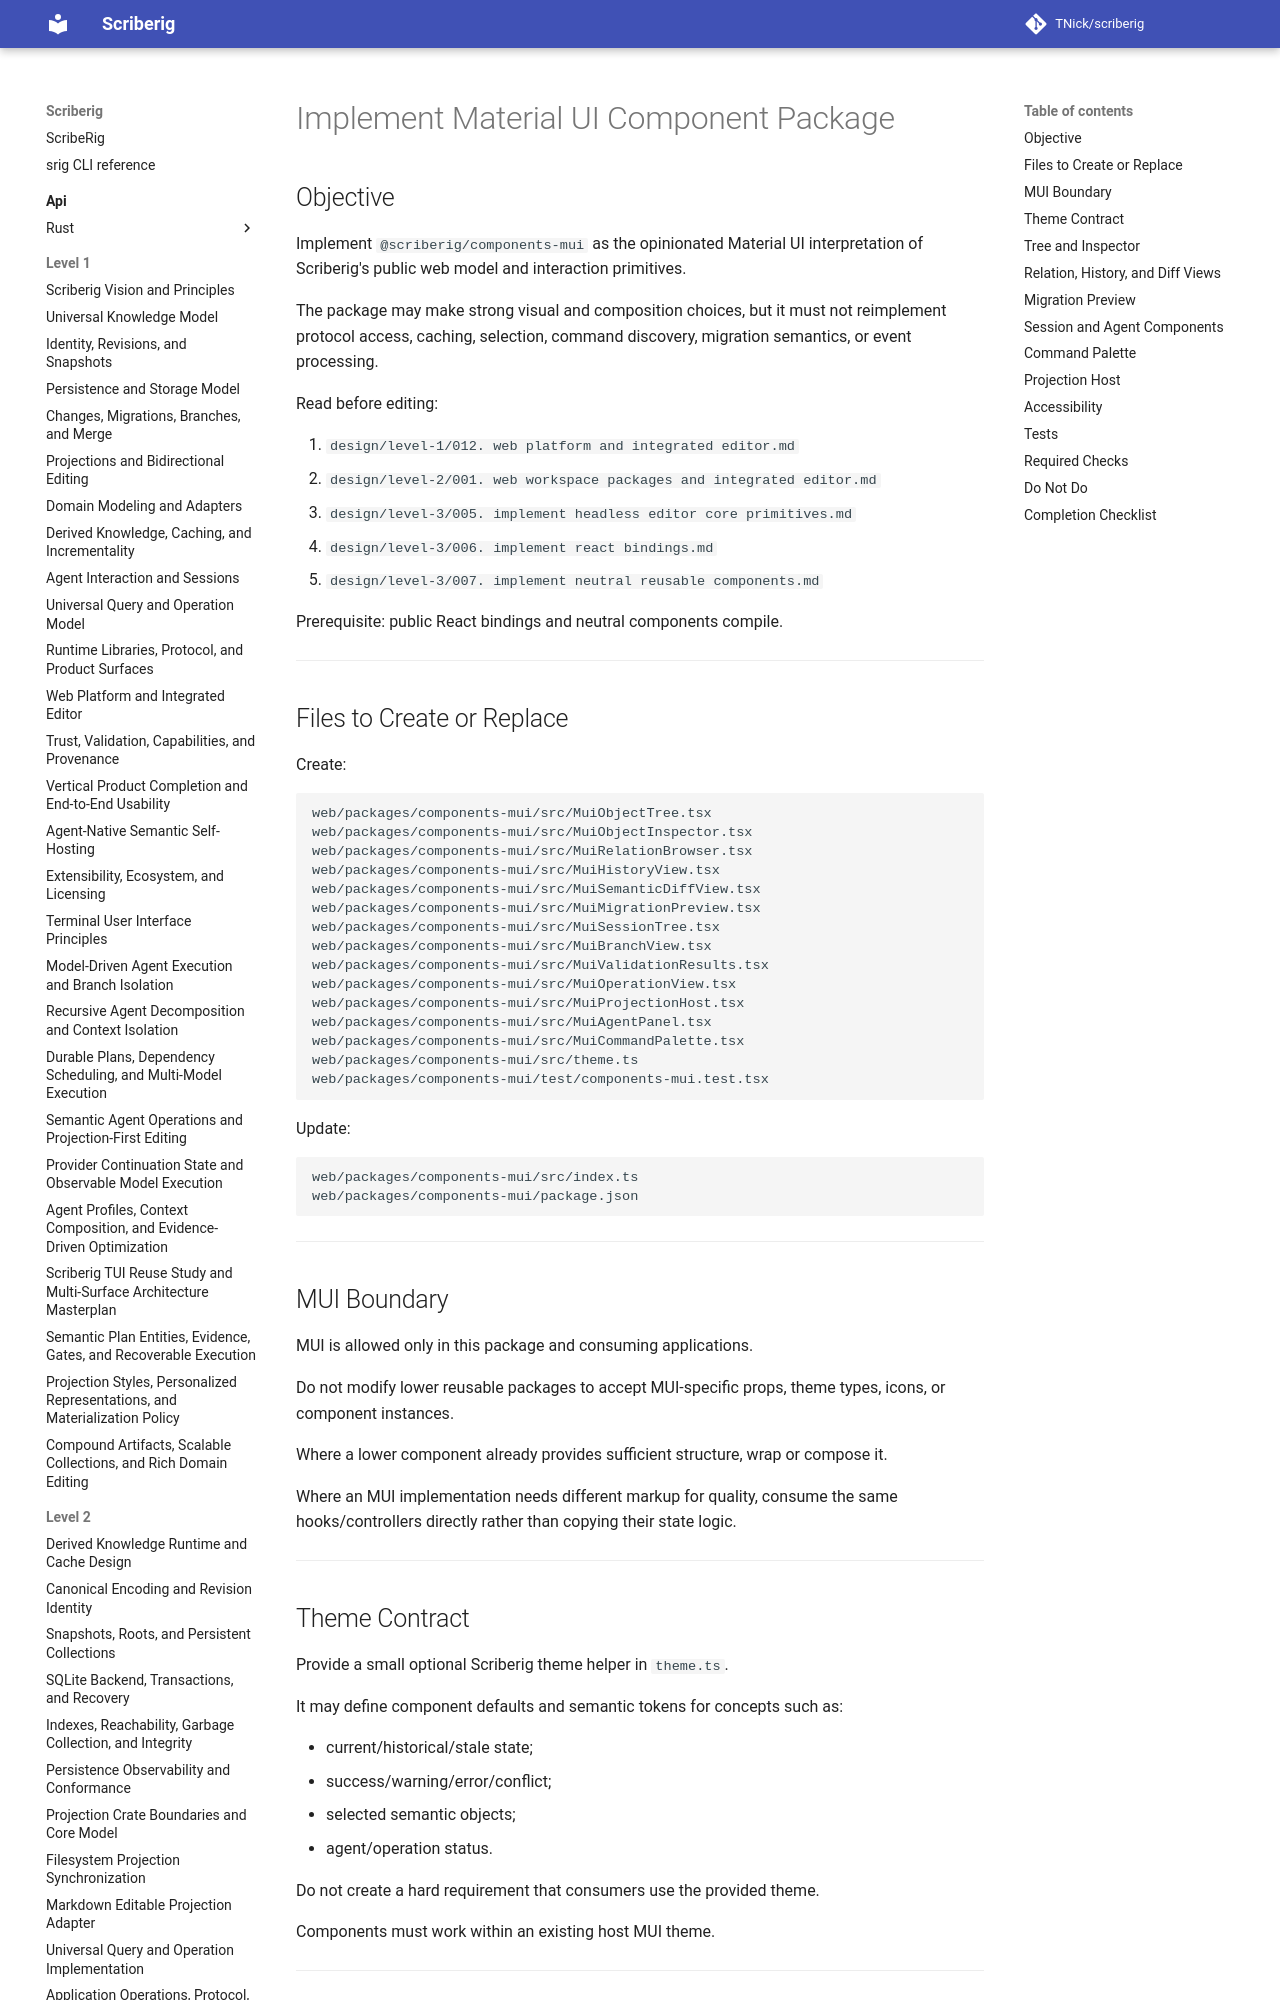

repository: TNick/scriberig · page: level-3/076. implement material ui component package/index.html · generator: mkdocs

# Implement Material UI Component Package

## Objective

Implement `@scriberig/components-mui` as the opinionated Material UI interpretation of Scriberig's public web model and interaction primitives.

The package may make strong visual and composition choices, but it must not reimplement protocol access, caching, selection, command discovery, migration semantics, or event processing.

Read before editing:

1. `design/level-1/012. web platform and integrated editor.md`
2. `design/level-2/001. web workspace packages and integrated editor.md`
3. `design/level-3/005. implement headless editor core primitives.md`
4. `design/level-3/006. implement react bindings.md`
5. `design/level-3/007. implement neutral reusable components.md`

Prerequisite: public React bindings and neutral components compile.

---
